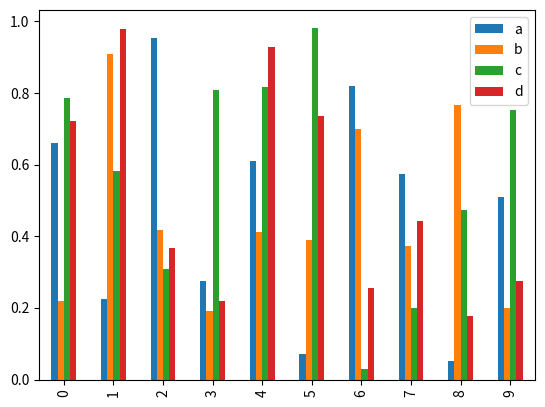

Generate this figure with matplotlib:
import numpy as np
import pandas as pd
import matplotlib.pyplot as plt
x = np.random.rand(10,4)
df = pd.DataFrame(x,columns=['a','b','c','d'])
df.plot.bar()
plt.show()
